Run: headless pygame with SDL's dummy video driver; simulated clock (each Clock.tick advances the game by its frame time, no real sleeping); random seed 0; keys injected as events and as key.get_pressed() state; no mouse input.
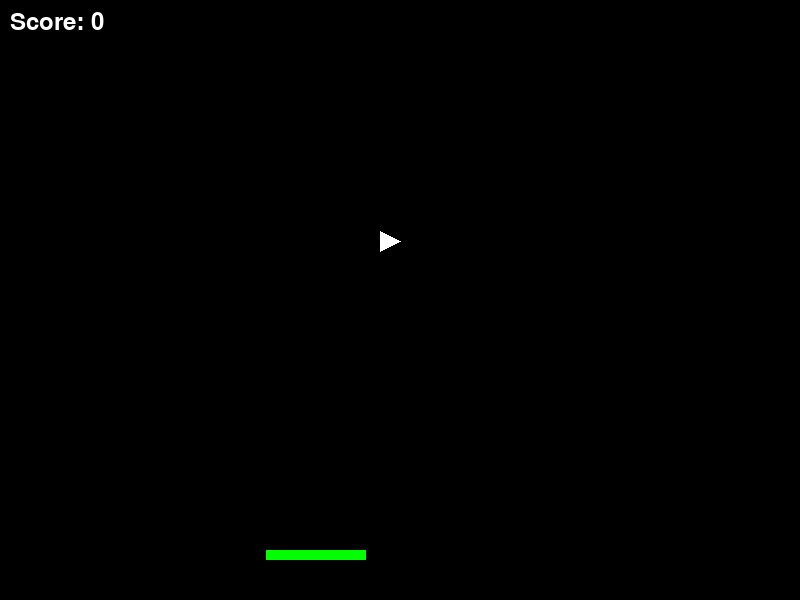
Frame 1 of 2 · flips 1–60 · no input
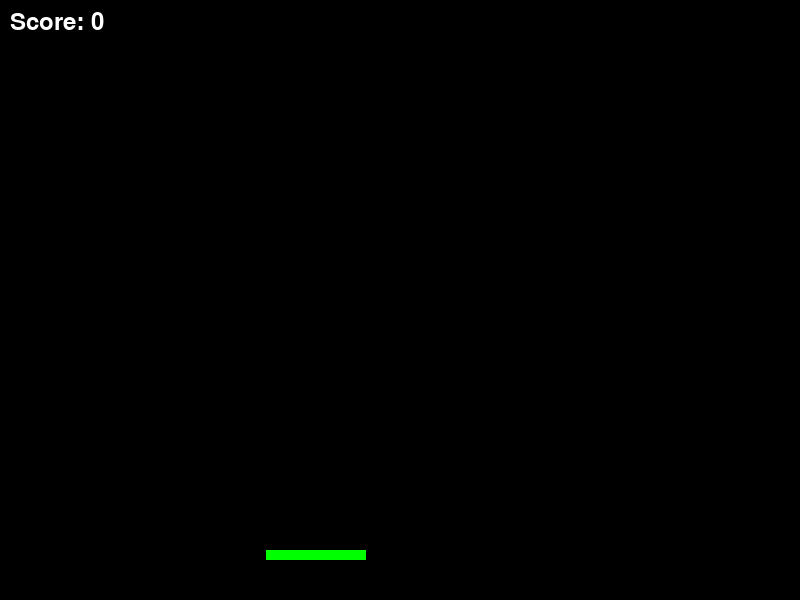
Frame 2 of 2 · flips 61–180 · tapped SPACE, RETURN · held RIGHT (→), D (game ended)

The pygame program that drew these frames:

import pygame
import math

# Initialize Pygame
pygame.init()

# Screen dimensions
WIDTH, HEIGHT = 800, 600
screen = pygame.display.set_mode((WIDTH, HEIGHT))
pygame.display.set_caption("Lunar Lander")

# Colors
BLACK = (0, 0, 0)
WHITE = (255, 255, 255)
RED = (255, 0, 0)
GREEN = (0, 255, 0)

# Clock for controlling frame rate
clock = pygame.time.Clock()

# Spaceship properties
spaceship = {
    "x": WIDTH // 2,
    "y": HEIGHT // 4,
    "angle": 90,  # Start facing upwards (90 degrees)
    "velocity_x": 0,
    "velocity_y": 0,
    "thrust": 0.1,
    "gravity": 0.05,
}

# Landing zone properties
landing_zone = {
    "x": WIDTH // 3,
    "y": HEIGHT - 50,
    "width": 100,
    "height": 10,
}

# Game variables
running = True
score = 0

def draw_spaceship(x, y, angle):
    """Draws the spaceship as a rotated triangle based on its angle."""
    points = [
        (x, y),         # Tip of the spaceship (upward point)
        (x - 10, y + 20), # Bottom left
        (x + 10, y + 20)  # Bottom right
    ]
    rotated_points = []
    for px, py in points:
        # Rotate points around the spaceship's center based on angle
        translated_x = px - x
        translated_y = py - y
        rotated_x = translated_x * math.cos(math.radians(angle)) - translated_y * math.sin(math.radians(angle)) + x
        rotated_y = translated_x * math.sin(math.radians(angle)) + translated_y * math.cos(math.radians(angle)) + y
        rotated_points.append((rotated_x, rotated_y))
    pygame.draw.polygon(screen, WHITE, rotated_points)

def check_collision(spaceship, zone):
    """Check if the spaceship has collided with the landing zone."""
    ship_rect = pygame.Rect(spaceship["x"] - 10, spaceship["y"], 20, 20)
    zone_rect = pygame.Rect(zone["x"], zone["y"], zone["width"], zone["height"])

    return ship_rect.colliderect(zone_rect)

# Game loop
while running:
    screen.fill(BLACK)
    
    # Event handling
    for event in pygame.event.get():
        if event.type == pygame.QUIT:
            running = False

    # Handle key presses for control
    keys = pygame.key.get_pressed()
    if keys[pygame.K_LEFT]:
        spaceship["angle"] += 2  # Rotate counter-clockwise
    if keys[pygame.K_RIGHT]:
        spaceship["angle"] -= 2  # Rotate clockwise
    if keys[pygame.K_UP]:
        # Apply thrust in the direction the spaceship is pointing
        spaceship["velocity_x"] += spaceship["thrust"] * math.cos(math.radians(spaceship["angle"]))
        spaceship["velocity_y"] -= spaceship["thrust"] * math.sin(math.radians(spaceship["angle"]))

    # Apply gravity
    spaceship["velocity_y"] += spaceship["gravity"]

    # Update spaceship position
    spaceship["x"] += spaceship["velocity_x"]
    spaceship["y"] += spaceship["velocity_y"]

    # Check for boundaries (if out of bounds, end game)
    if spaceship["x"] < 0 or spaceship["x"] > WIDTH or spaceship["y"] < 0 or spaceship["y"] > HEIGHT:
        print("Spaceship out of bounds! Game Over!")
        print("You scored", score ," points!")
        running = False

    # Check if spaceship lands in the zone
    if check_collision(spaceship, landing_zone):
        print("Landed successfully!")
        score += 1
        # Reset spaceship position
        spaceship["x"] = WIDTH // 2
        spaceship["y"] = HEIGHT // 4
        spaceship["velocity_x"] = 0
        spaceship["velocity_y"] = 0

    # Draw spaceship
    draw_spaceship(spaceship["x"], spaceship["y"], spaceship["angle"])

    # Draw landing zone
    pygame.draw.rect(screen, GREEN, (landing_zone["x"], landing_zone["y"], landing_zone["width"], landing_zone["height"]))

    # Display score
    font = pygame.font.SysFont(None, 36)
    score_text = font.render(f"Score: {score}", True, WHITE)
    screen.blit(score_text, (10, 10))

    # Refresh screen
    pygame.display.flip()
    clock.tick(60)

pygame.quit()
